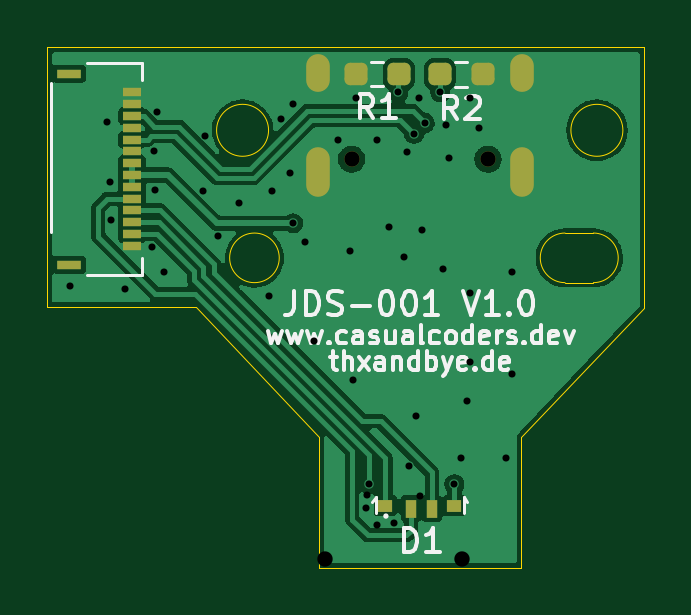
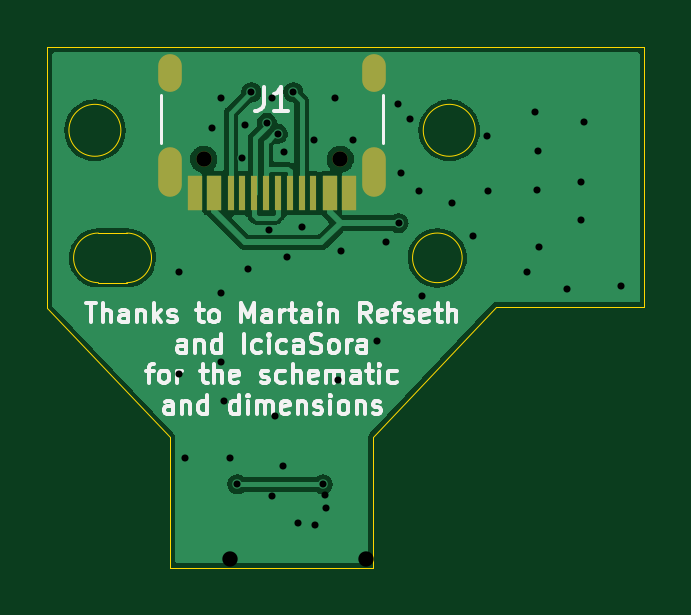
Circuit board: 10 layer files. Board 25.3 x 22.0 mm.
- bottom_copper: 001-B_Cu.gbr (39476 bytes)
- bottom_mask: 001-B_Mask.gbr (1251 bytes)
- bottom_silk: 001-B_Silkscreen.gbr (19517 bytes)
- outline: 001-Edge_Cuts.gbr (1474 bytes)
- top_copper: 001-F_Cu.gbr (57193 bytes)
- top_mask: 001-F_Mask.gbr (2380 bytes)
- top_silk: 001-F_Silkscreen.gbr (15040 bytes)
- drill: 001-NPTH.drl (316 bytes)
- drill: 001-PTH.drl (603 bytes)
- drill: 001.drl (1516 bytes)

=== bottom_copper: 001-B_Cu.gbr (39476 bytes, source omitted) ===
=== bottom_mask: 001-B_Mask.gbr ===
%TF.GenerationSoftware,KiCad,Pcbnew,(6.0.8)*%
%TF.CreationDate,2022-10-30T13:45:46+01:00*%
%TF.ProjectId,001,3030312e-6b69-4636-9164-5f7063625858,rev?*%
%TF.SameCoordinates,Original*%
%TF.FileFunction,Soldermask,Bot*%
%TF.FilePolarity,Negative*%
%FSLAX46Y46*%
G04 Gerber Fmt 4.6, Leading zero omitted, Abs format (unit mm)*
G04 Created by KiCad (PCBNEW (6.0.8)) date 2022-10-30 13:45:46*
%MOMM*%
%LPD*%
G01*
G04 APERTURE LIST*
%ADD10C,0.650000*%
%ADD11R,0.600000X1.450000*%
%ADD12R,0.300000X1.450000*%
%ADD13O,1.000000X2.100000*%
%ADD14O,1.000000X1.600000*%
G04 APERTURE END LIST*
D10*
%TO.C,J1*%
X117014900Y-58070900D03*
X122794900Y-58070900D03*
D11*
X116654900Y-59515900D03*
X117454900Y-59515900D03*
D12*
X118654900Y-59515900D03*
X119654900Y-59515900D03*
X120154900Y-59515900D03*
X121154900Y-59515900D03*
D11*
X122354900Y-59515900D03*
X123154900Y-59515900D03*
X123154900Y-59515900D03*
X122354900Y-59515900D03*
D12*
X121654900Y-59515900D03*
X120654900Y-59515900D03*
X119154900Y-59515900D03*
X118154900Y-59515900D03*
D11*
X117454900Y-59515900D03*
X116654900Y-59515900D03*
D13*
X115584900Y-58600900D03*
D14*
X124224900Y-54420900D03*
X115584900Y-54420900D03*
D13*
X124224900Y-58600900D03*
%TD*%
M02*

=== bottom_silk: 001-B_Silkscreen.gbr (19517 bytes, source omitted) ===
=== outline: 001-Edge_Cuts.gbr ===
%TF.GenerationSoftware,KiCad,Pcbnew,(6.0.8)*%
%TF.CreationDate,2022-10-30T13:45:46+01:00*%
%TF.ProjectId,001,3030312e-6b69-4636-9164-5f7063625858,rev?*%
%TF.SameCoordinates,Original*%
%TF.FileFunction,Profile,NP*%
%FSLAX46Y46*%
G04 Gerber Fmt 4.6, Leading zero omitted, Abs format (unit mm)*
G04 Created by KiCad (PCBNEW (6.0.8)) date 2022-10-30 13:45:46*
%MOMM*%
%LPD*%
G01*
G04 APERTURE LIST*
%TA.AperFunction,Profile*%
%ADD10C,0.050000*%
%TD*%
G04 APERTURE END LIST*
D10*
X129413000Y-64389000D02*
X129413000Y-53340000D01*
X104140000Y-64325500D02*
X110426500Y-64325500D01*
X115633500Y-75374500D02*
X124206000Y-75374500D01*
X115633500Y-69850000D02*
X110426500Y-64325500D01*
X113954900Y-62249220D02*
G75*
G03*
X113954900Y-62249220I-1050000J0D01*
G01*
X104140000Y-53340000D02*
X104140000Y-64325500D01*
X127254900Y-63299180D02*
G75*
G03*
X127254900Y-61199220I0J1049980D01*
G01*
X113502120Y-56849220D02*
G75*
G03*
X113502120Y-56849220I-1100000J0D01*
G01*
X128502120Y-56849220D02*
G75*
G03*
X128502120Y-56849220I-1100000J0D01*
G01*
X126054900Y-61199220D02*
X127254900Y-61199220D01*
X127254900Y-63299220D02*
X126054900Y-63299220D01*
X115633500Y-75374500D02*
X115633500Y-69850000D01*
X124206000Y-69849620D02*
X129413000Y-64389000D01*
X124206000Y-75374500D02*
X124206000Y-69849620D01*
X129413000Y-53340000D02*
X104140000Y-53340000D01*
X126054900Y-61199180D02*
G75*
G03*
X126054900Y-63299220I0J-1050020D01*
G01*
M02*

=== top_copper: 001-F_Cu.gbr (57193 bytes, source omitted) ===
=== top_mask: 001-F_Mask.gbr (2380 bytes, source withheld) ===
=== top_silk: 001-F_Silkscreen.gbr (15040 bytes, source omitted) ===
=== drill: 001-NPTH.drl ===
M48
; DRILL file {KiCad (5.1.10)-1} date 02/26/22 10:37:08
; FORMAT={-:-/ absolute / inch / decimal}
; #@! TF.CreationDate,2022-02-26T10:37:08-05:00
; #@! TF.GenerationSoftware,Kicad,Pcbnew,(5.1.10)-1
; #@! TF.FileFunction,NonPlated,1,2,NPTH
FMAT,2
INCH
T1C0.0256
%
G90
G05
T1
X4.5634Y-2.9528
X4.7909Y-2.9528
T0
M30

=== drill: 001-PTH.drl ===
M48
; DRILL file {KiCad (5.1.10)-1} date 02/26/22 10:37:08
; FORMAT={-:-/ absolute / inch / decimal}
; #@! TF.CreationDate,2022-02-26T10:37:08-05:00
; #@! TF.GenerationSoftware,Kicad,Pcbnew,(5.1.10)-1
; #@! TF.FileFunction,Plated,1,2,PTH
FMAT,2
INCH
T1C0.0118
T2C0.0236
%
G90
G05
T1
X4.2932Y-3.1123
X4.4662Y-3.0594
X4.6319Y-2.8465
X4.6496Y-2.8957
X4.6654Y-3.0709
X4.7205Y-2.8484
X4.7217Y-3.0915
T2
G00X4.5071Y-2.7972
M15
G01X4.5071Y-2.8209
M16
G05
G00X4.5071Y-2.952
M15
G01X4.5071Y-2.9953
M16
G05
G00X4.8472Y-2.7972
M15
G01X4.8472Y-2.8209
M16
G05
G00X4.8472Y-2.952
M15
G01X4.8472Y-2.9953
M16
G05
T0
M30

=== drill: 001.drl ===
M48
; DRILL file {KiCad (6.0.8)} date Sun Oct 30 13:46:47 2022
; FORMAT={-:-/ absolute / inch / decimal}
; #@! TF.CreationDate,2022-10-30T13:46:47+01:00
; #@! TF.GenerationSoftware,Kicad,Pcbnew,(6.0.8)
; #@! TF.FileFunction,MixedPlating,1,2
FMAT,2
INCH
; #@! TA.AperFunction,Plated,PTH,ViaDrill
T1C0.0118
; #@! TA.AperFunction,Plated,PTH,ComponentDrill
T2C0.0236
; #@! TA.AperFunction,NonPlated,NPTH,ComponentDrill
T3C0.0256
%
G90
G05
T1
X4.1382Y-2.4984
X4.2Y-2.225
X4.205Y-2.325
X4.206Y-2.387
X4.2291Y-2.5024
X4.275Y-2.432
X4.278Y-2.272
X4.279Y-2.337
X4.282Y-2.207
X4.295Y-2.475
X4.36Y-2.34
X4.363Y-2.247
X4.385Y-2.415
X4.42Y-2.36
X4.47Y-2.515
X4.475Y-2.34
X4.49Y-2.22
X4.505Y-2.31
X4.5097Y-2.3929
X4.51Y-2.195
X4.53Y-2.425
X4.545Y-2.59
X4.585Y-2.255
X4.605Y-2.44
X4.61Y-2.655
X4.615Y-2.185
X4.6307Y-2.8681
X4.6358Y-2.8283
X4.65Y-2.255
X4.67Y-2.4
X4.678Y-2.892
X4.685Y-2.175
X4.695Y-2.45
X4.7Y-2.275
X4.702Y-2.7984
X4.711Y-2.244
X4.715Y-2.715
X4.72Y-2.185
X4.725Y-2.405
X4.729Y-2.226
X4.755Y-2.175
X4.76Y-2.47
X4.765Y-2.23
X4.77Y-2.285
X4.7783Y-2.8283
X4.79Y-2.785
X4.8Y-2.69
X4.805Y-2.185
X4.805Y-2.51
X4.805Y-2.625
X4.82Y-2.235
X4.865Y-2.785
X4.875Y-2.475
X4.875Y-2.645
T3
X4.6069Y-2.2863
X4.8344Y-2.2863
T2
G00X4.5506Y-2.1307
M15
G01X4.5506Y-2.1544
M16
G05
G00X4.5506Y-2.2855
M15
G01X4.5506Y-2.3288
M16
G05
G00X4.8907Y-2.1307
M15
G01X4.8907Y-2.1544
M16
G05
G00X4.8907Y-2.2855
M15
G01X4.8907Y-2.3288
M16
G05
T0
M30
